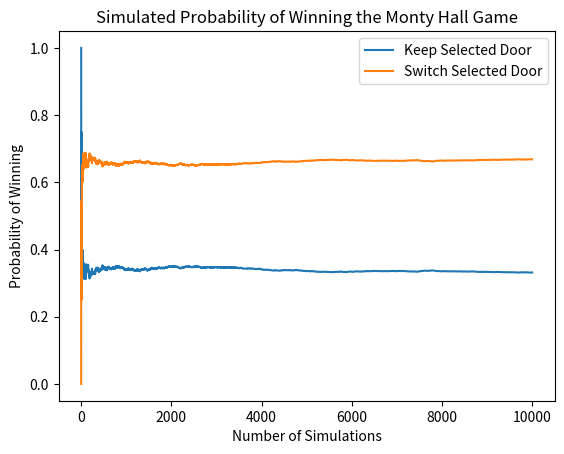

Here is the Python script that generated this plot:
# Your code here
import numpy as np
import matplotlib.pyplot as plt
%matplotlib inline

stay=[]
switch=[]
for i in range(10**4):
    car_door=np.random.randint(1,4)
    contestant_selection=np.random.randint(1,4)
    remaining_goats=[door for door in [1,2,3] if door != car_door and door != contestant_selection]
    door_revealed = np.random.choice(remaining_goats)
    if_switch=[door for door in [1,2,3] if door != contestant_selection and door != door_revealed][0]
    
    #Record results if contestant changes door selection
    if if_switch == car_door:
        switch.append(1)
    else:
        switch.append(0)
    
    #Record results if contestant keep door selection
    if contestant_selection == car_door:
        stay.append(1)
    else:
        stay.append(0)
        
# Plot the results
plt.plot(range(1,10**4+1), [np.mean(stay[:i]) for i in range(1,10**4+1)], label='Keep Selected Door')
plt.plot(range(1,10**4+1), [np.mean(switch[:i]) for i in range(1,10**4+1)], label='Switch Selected Door')
plt.ylabel('Probability of Winning')
plt.xlabel('Number of Simulations')
plt.title('Simulated Probability of Winning the Monty Hall Game')
plt.legend()
print('Simulated Probabilities:')
print('Chance of Winning Keeping Selected Door: ', np.mean(stay))
print('Chance of Winning Switching Selected Door: ', np.mean(switch))